Image classification data set "Images class" (albertoranz/Final-Project-DA on GitHub). Class labels (5): animals, exterior urban, human, interior domestic, natural soundscapes and water.

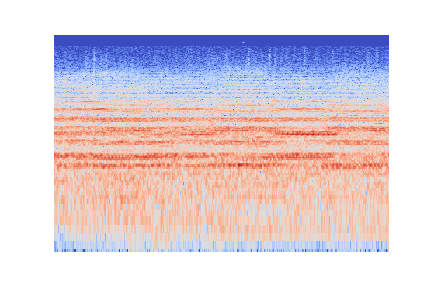
Label: exterior urban

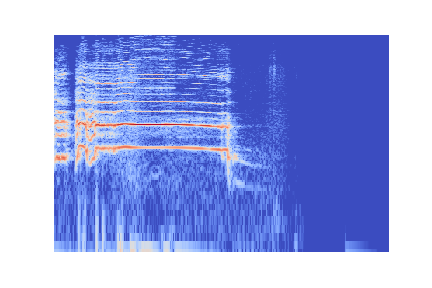
Label: animals

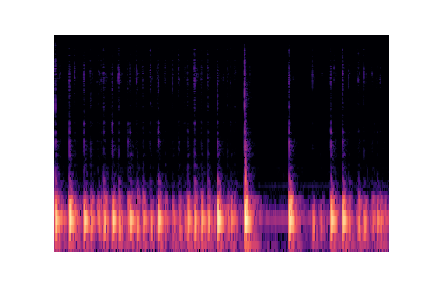
Label: interior domestic

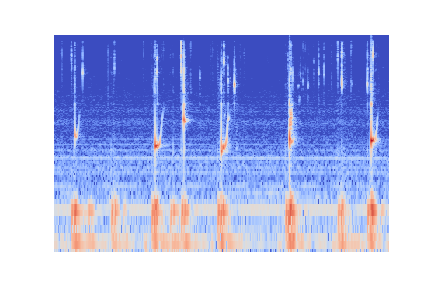
Label: natural soundscapes and water

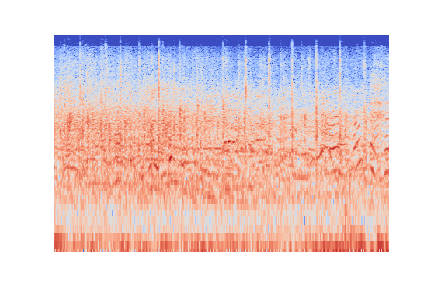
Label: human

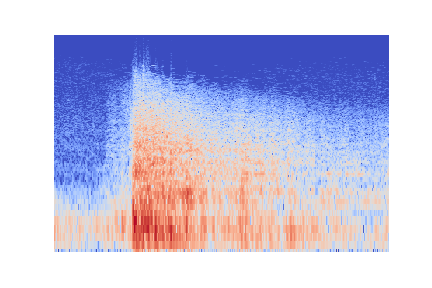
Label: natural soundscapes and water
